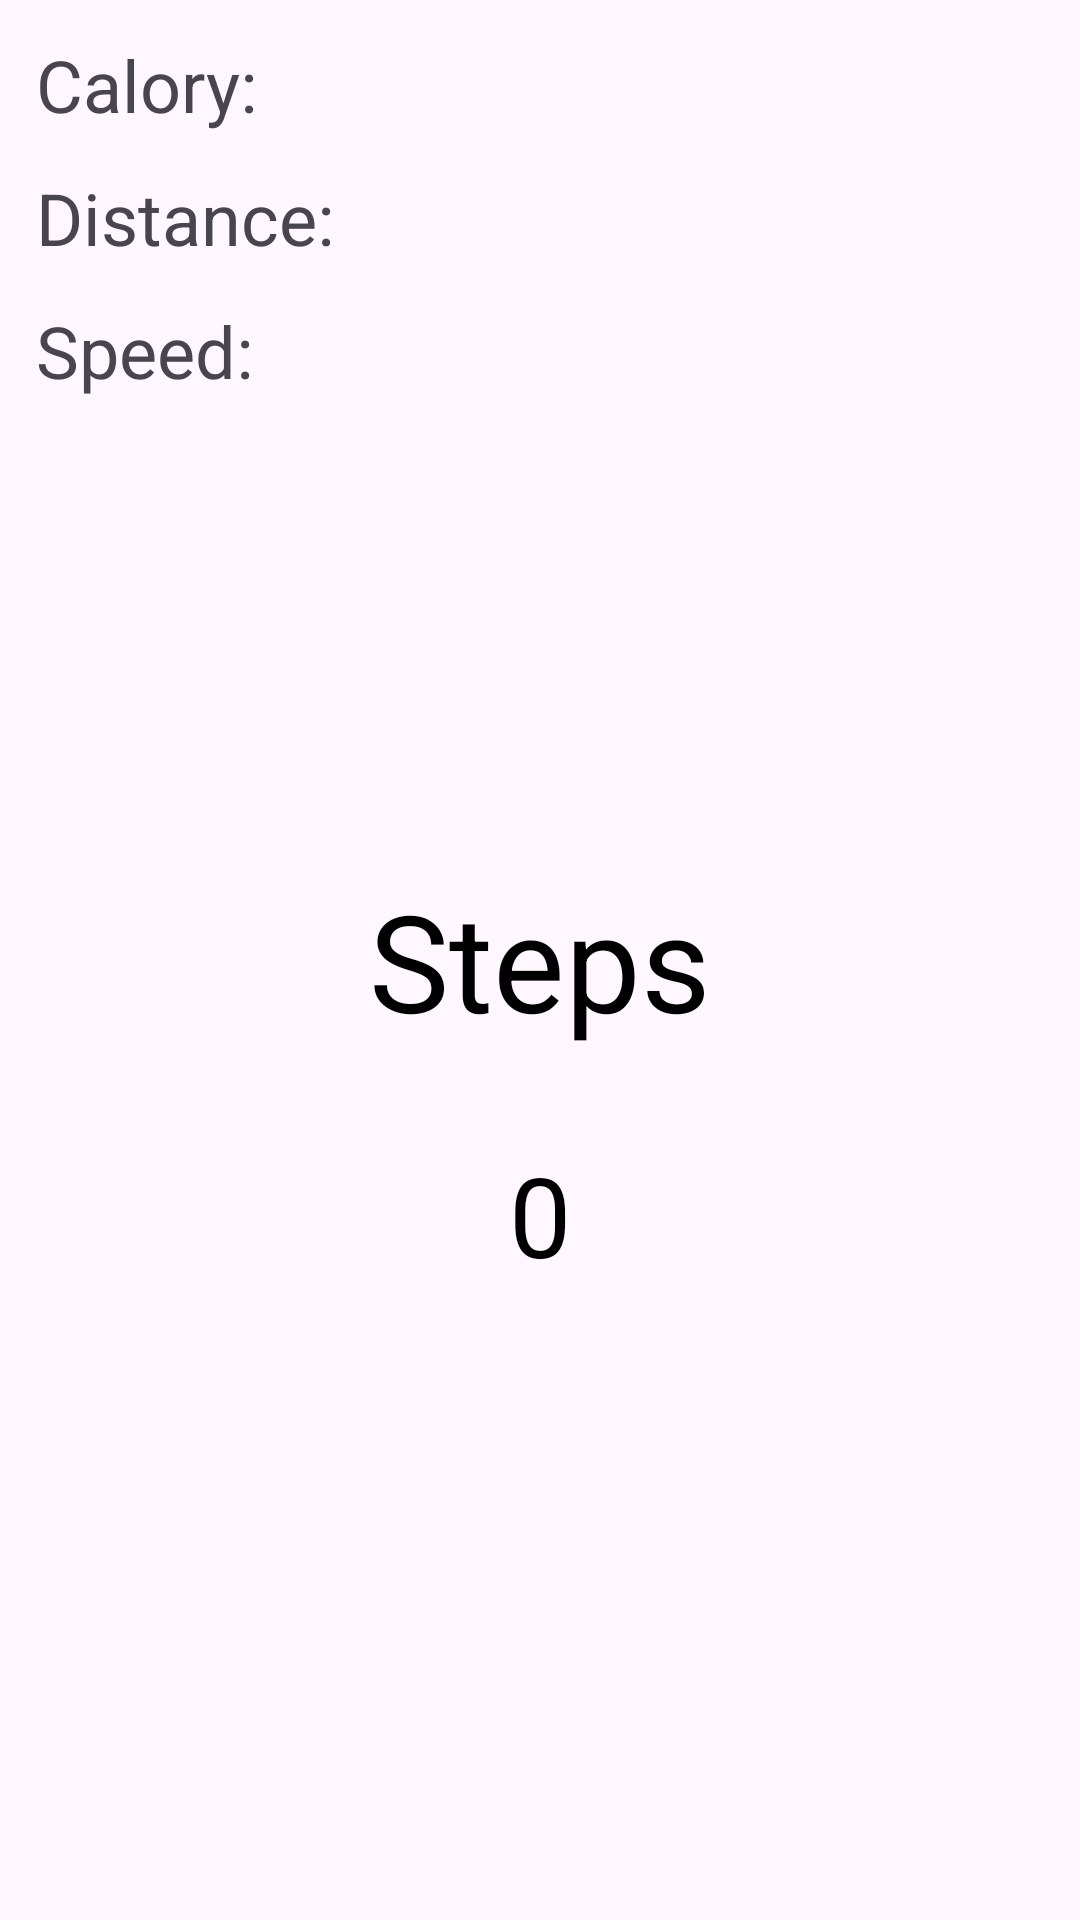

Layout XML and referenced resources for this Android screen:
<!-- AndroidManifest.xml: application theme Theme.PedometrDroid -->
<!-- res/layout/screen_main.xml -->
<?xml version="1.0" encoding="utf-8"?>
<androidx.constraintlayout.widget.ConstraintLayout
    xmlns:android="http://schemas.android.com/apk/res/android"
    xmlns:app="http://schemas.android.com/apk/res-auto"
    android:layout_width="match_parent"
    android:layout_height="match_parent"
   >

    
    <TextView
        android:id="@+id/steps"
        android:layout_width="wrap_content"
        android:layout_height="wrap_content"
        android:layout_marginEnd="8dp"
        android:layout_marginStart="8dp"
        android:layout_marginTop="290dp"
        android:text="Steps"
        android:textSize="45sp"
        android:textColor="@color/black"
        app:layout_constraintEnd_toEndOf="parent"
        app:layout_constraintStart_toStartOf="parent"
        app:layout_constraintTop_toTopOf="parent" />

    
    <TextView
        android:id="@+id/tv_stepsTaken"
        android:layout_width="wrap_content"
        android:layout_height="wrap_content"
        android:layout_marginEnd="8dp"
        android:layout_marginStart="8dp"
        android:layout_marginTop="30dp"
        android:text="0"
        android:textSize="37sp"
        android:textColor="@color/black"
        app:layout_constraintEnd_toEndOf="parent"
        app:layout_constraintStart_toStartOf="parent"
        app:layout_constraintTop_toBottomOf="@+id/steps" />

    
    <ImageView
        android:layout_width="200dp"
        android:layout_height="200dp"
        android:layout_marginTop="264dp"
        android:background="@drawable/circle"
        app:layout_constraintEnd_toEndOf="parent"
        app:layout_constraintHorizontal_bias="0.497"
        app:layout_constraintStart_toStartOf="parent"
        app:layout_constraintTop_toTopOf="parent" />

    <TextView
        android:layout_width="wrap_content"
        android:layout_height="wrap_content"
        android:text="Calory:"
        app:layout_constraintTop_toTopOf="parent"
        app:layout_constraintStart_toStartOf="parent"
        android:layout_margin="12dp"
        android:textSize="24sp"
        android:id="@+id/txtCalory"/>

    <TextView
        android:layout_width="wrap_content"
        android:layout_height="wrap_content"
        android:text="Distance:"
        app:layout_constraintTop_toBottomOf="@id/txtCalory"
        app:layout_constraintStart_toStartOf="parent"
        android:layout_margin="12dp"
        android:textSize="24sp"
        android:id="@+id/txtDistance"/>

    <TextView
        android:layout_width="wrap_content"
        android:layout_height="wrap_content"
        android:text="Speed:"
        app:layout_constraintTop_toBottomOf="@id/txtDistance"
        app:layout_constraintStart_toStartOf="parent"
        android:layout_margin="12dp"
        android:textSize="24sp"
        android:id="@+id/txtSpeed"/>

</androidx.constraintlayout.widget.ConstraintLayout>
<!-- resources referenced by this layout -->
<resources>
  <color name="black">#FF000000</color>
  <style name="Theme.PedometrDroid" parent="Base.Theme.PedometrDroid" />
  <style name="Base.Theme.PedometrDroid" parent="Theme.Material3.DayNight.NoActionBar">
          
          
      </style>
</resources>
